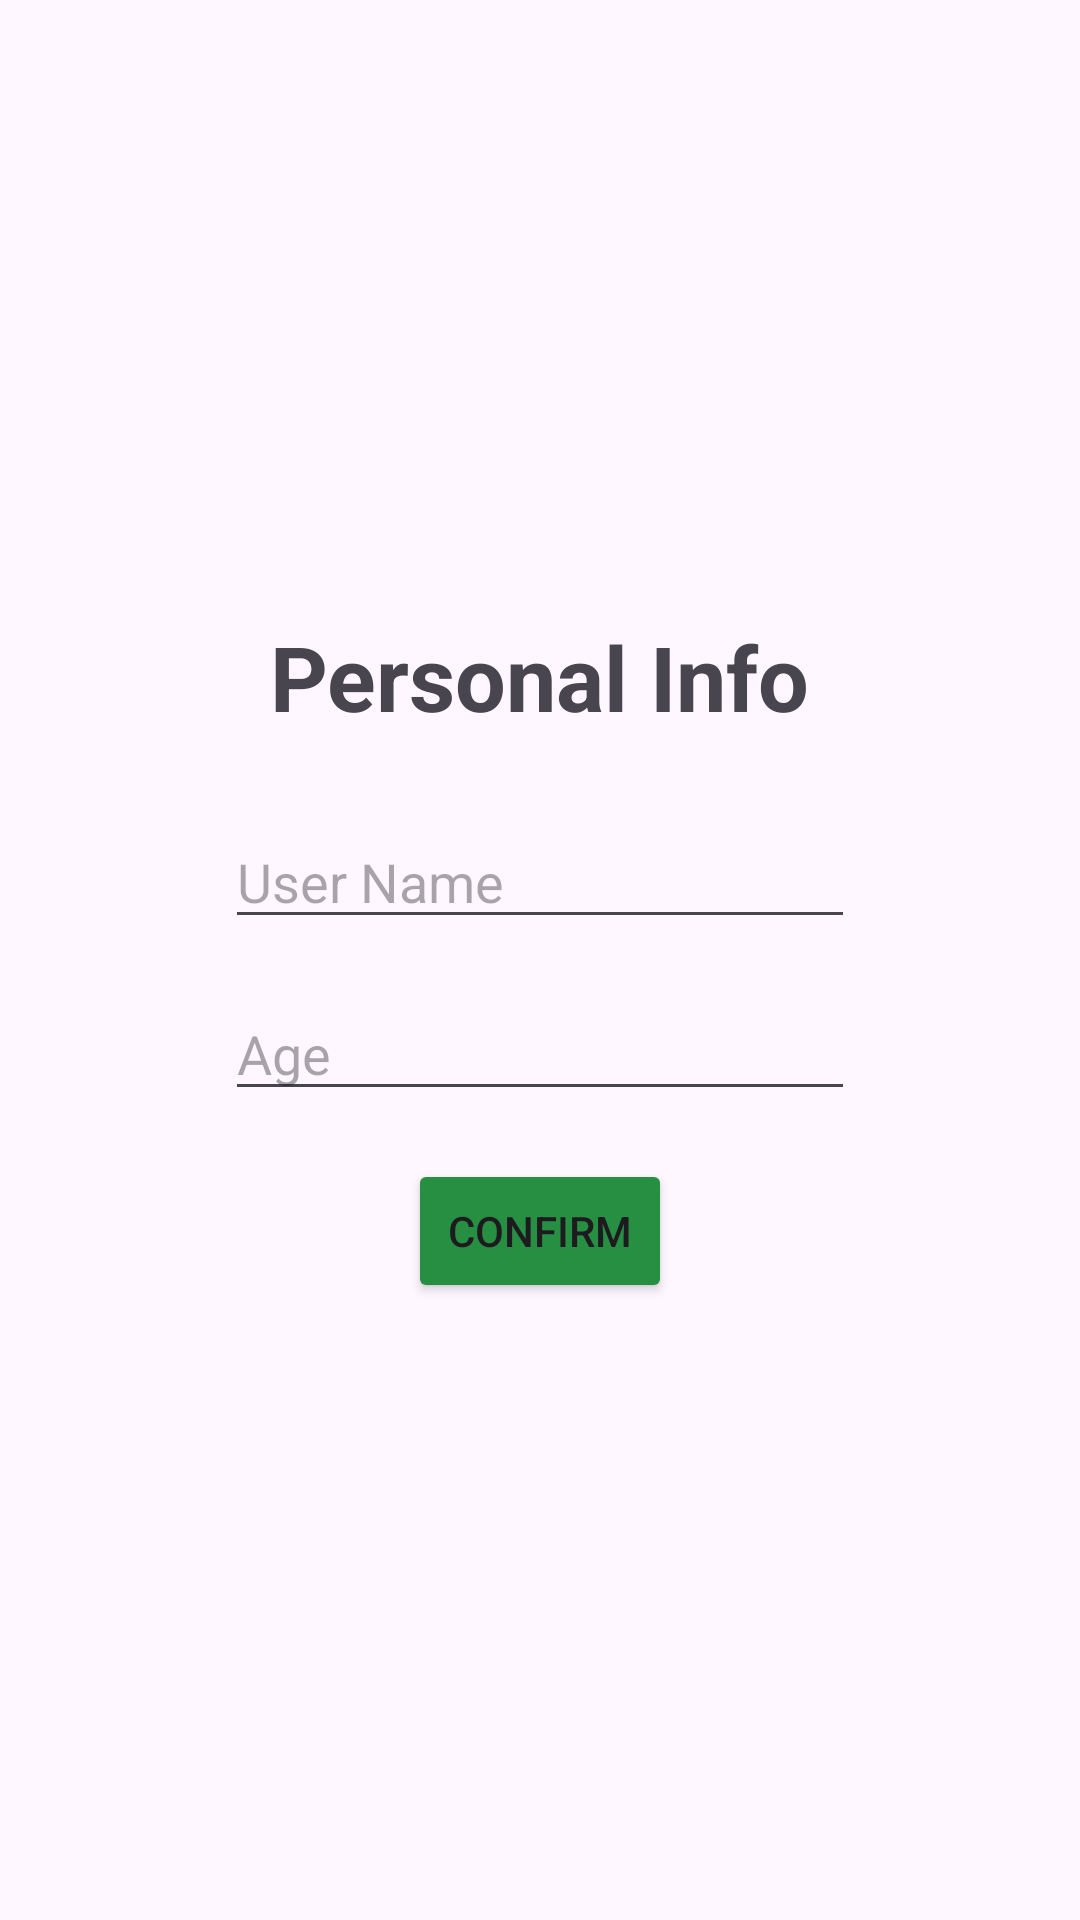

Write the Android layout XML for this screen, with the resource values it uses.
<!-- AndroidManifest.xml: application theme Theme.HealthFriend -->
<!-- res/layout/activity_questionnaire_doctor.xml -->
<?xml version="1.0" encoding="utf-8"?>
<LinearLayout xmlns:android="http://schemas.android.com/apk/res/android"
    xmlns:app="http://schemas.android.com/apk/res-auto"
    xmlns:tools="http://schemas.android.com/tools"
    android:id="@+id/main"
    android:layout_width="match_parent"
    android:layout_height="match_parent"
    android:orientation="vertical"
    tools:context=".DoctorScreens.QuestionnaireDoctorActivity"
    android:gravity="center">
    <TextView
        android:layout_width="wrap_content"
        android:layout_height="wrap_content"
        android:text="Personal Info"
        android:layout_marginBottom="26dp"
        android:textStyle="bold"
        android:textSize="30sp"/>
    <EditText
        android:id="@+id/doc_name"
        android:layout_width="wrap_content"
        android:layout_height="wrap_content"
        android:layout_marginBottom="16dp"

        android:ems="10"
        android:maxLines="1"
        android:hint="User Name" />

    <EditText
        android:id="@+id/doc_age"
        android:layout_width="wrap_content"
        android:layout_height="wrap_content"
        android:layout_marginBottom="16dp"
        android:ems="10"
        android:maxLines="1"
        android:hint="Age"
        android:inputType="number" />
    <Button
        android:id="@+id/confirm"
        android:layout_width="wrap_content"
        android:layout_height="wrap_content"
        android:backgroundTint="@color/dark_green"
        android:text="Confirm" />
</LinearLayout>
<!-- resources referenced by this layout -->
<resources>
  <color name="dark_green">#278F42</color>
  <style name="Theme.HealthFriend" parent="Base.Theme.HealthFriend" />
  <style name="Base.Theme.HealthFriend" parent="Theme.Material3.DayNight.NoActionBar">
          
          
      </style>
</resources>
